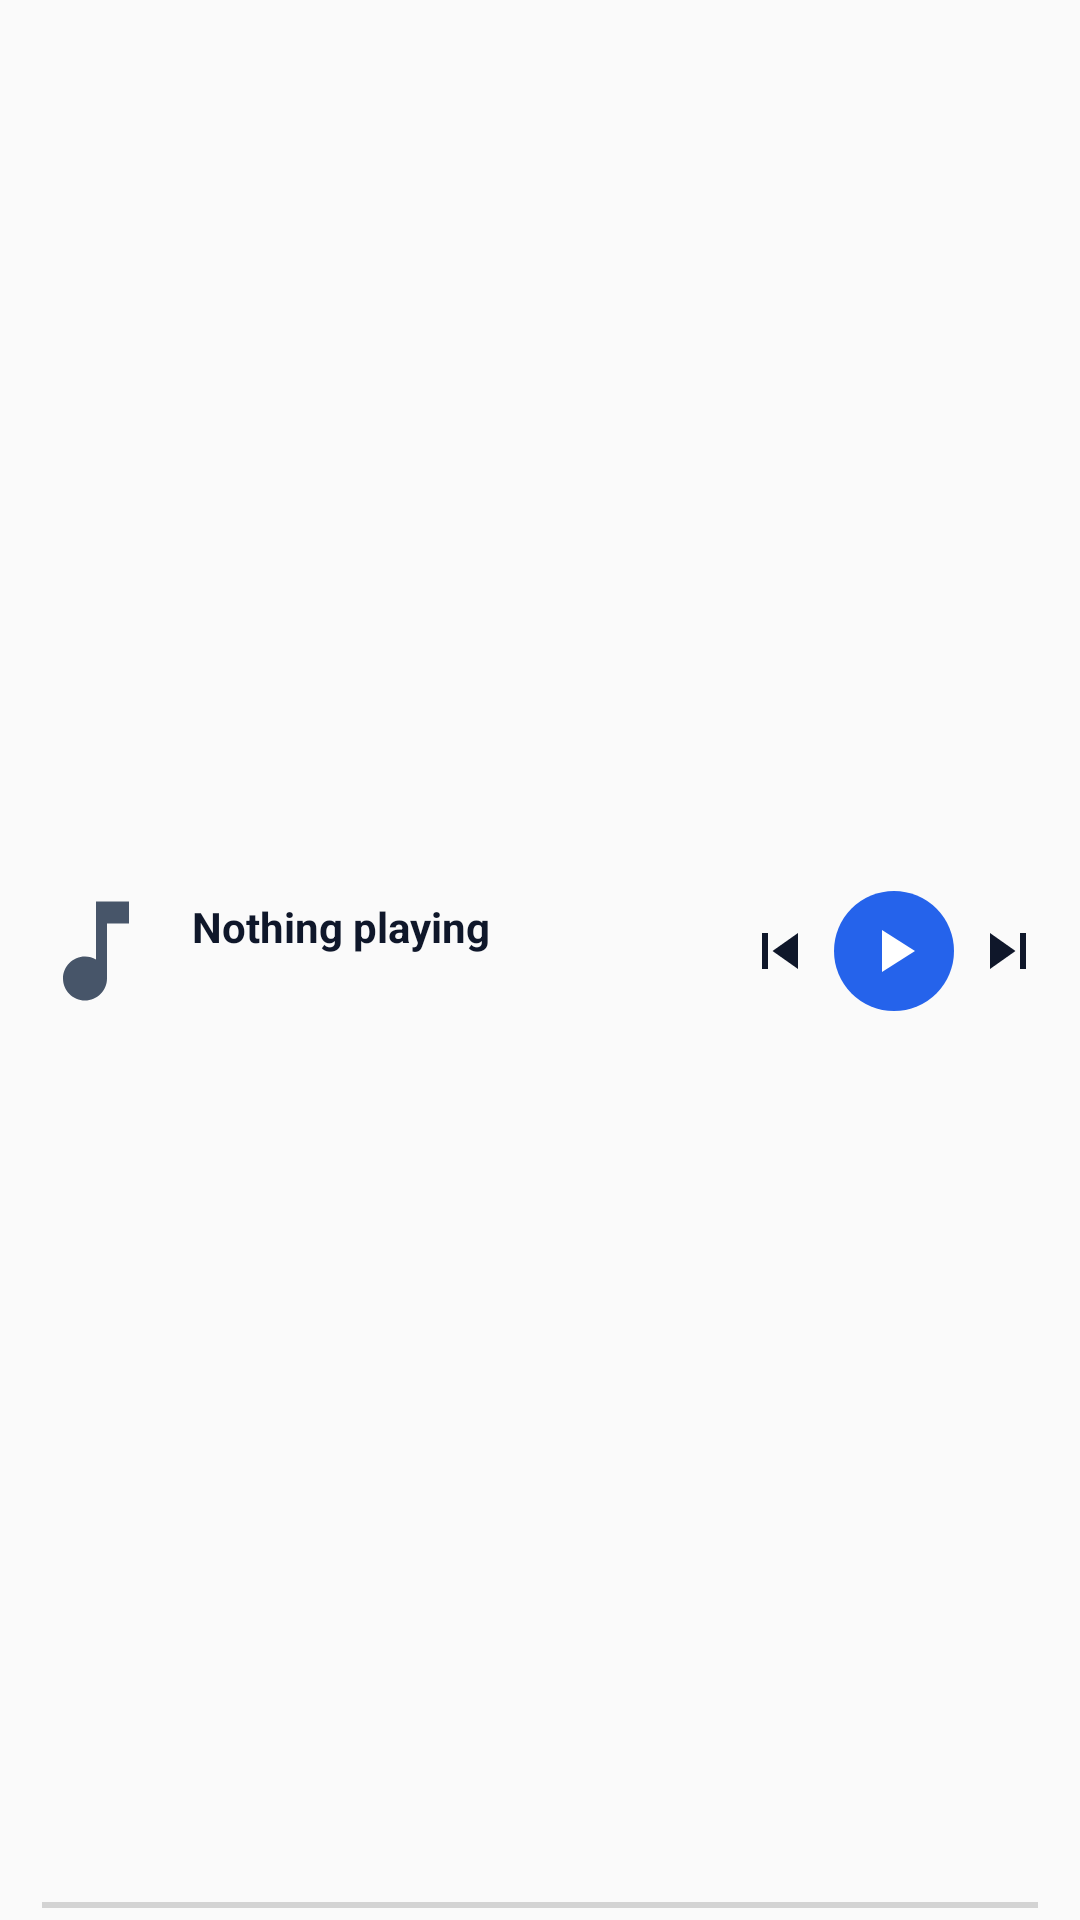

Layout XML and referenced resources for this Android screen:
<!-- AndroidManifest.xml: application theme Theme.WildMusicPlayer -->
<!-- res/layout/widget_player_small.xml -->
<?xml version="1.0" encoding="utf-8"?>
<LinearLayout xmlns:android="http://schemas.android.com/apk/res/android"
    android:id="@+id/widget_root"
    android:layout_width="match_parent"
    android:layout_height="match_parent"
    android:background="@drawable/widget_background"
    android:orientation="vertical">

<LinearLayout
    android:layout_width="match_parent"
    android:layout_height="0dp"
    android:layout_weight="1"
    android:gravity="center_vertical"
    android:orientation="horizontal"
    android:paddingStart="10dp"
    android:paddingEnd="6dp">

    <ImageView
        android:id="@+id/widget_cover"
        android:layout_width="44dp"
        android:layout_height="44dp"
        android:background="@drawable/widget_cover_background"
        android:clipToOutline="true"
        android:contentDescription="@string/widget_tap_to_open"
        android:scaleType="centerCrop"
        android:src="@drawable/ic_widget_music" />

    <LinearLayout
        android:layout_width="0dp"
        android:layout_height="wrap_content"
        android:layout_weight="1"
        android:layout_marginStart="10dp"
        android:orientation="vertical">

        <TextView
            android:id="@+id/widget_title"
            android:layout_width="match_parent"
            android:layout_height="wrap_content"
            android:ellipsize="end"
            android:maxLines="1"
            android:text="@string/widget_nothing_playing"
            android:textColor="@color/widget_title"
            android:textSize="14sp"
            android:textStyle="bold" />

        <TextView
            android:id="@+id/widget_artist"
            android:layout_width="match_parent"
            android:layout_height="wrap_content"
            android:ellipsize="end"
            android:maxLines="1"
            android:textColor="@color/widget_subtitle"
            android:textSize="12sp" />
    </LinearLayout>

    <ImageView
        android:id="@+id/widget_previous"
        android:layout_width="36dp"
        android:layout_height="36dp"
        android:contentDescription="Previous"
        android:padding="6dp"
        android:src="@drawable/ic_widget_previous" />

    <ImageView
        android:id="@+id/widget_play"
        android:layout_width="40dp"
        android:layout_height="40dp"
        android:background="@drawable/widget_play_background"
        android:contentDescription="Play or pause"
        android:padding="8dp"
        android:src="@drawable/ic_widget_play" />

    <ImageView
        android:id="@+id/widget_next"
        android:layout_width="36dp"
        android:layout_height="36dp"
        android:contentDescription="Next"
        android:padding="6dp"
        android:src="@drawable/ic_widget_next" />
</LinearLayout>

<ProgressBar
    android:id="@+id/widget_progress"
    style="?android:attr/progressBarStyleHorizontal"
    android:layout_width="match_parent"
    android:layout_height="2dp"
    android:layout_marginStart="14dp"
    android:layout_marginEnd="14dp"
    android:layout_marginBottom="4dp"
    android:max="1000"
    android:progress="0" />
</LinearLayout>
<!-- resources referenced by this layout -->
<resources>
  <color name="widget_subtitle">#475569</color>
  <color name="widget_title">#0F172A</color>
  <!-- drawable ic_widget_music (drawable) -->
  <?xml version="1.0" encoding="utf-8"?>
  <vector xmlns:android="http://schemas.android.com/apk/res/android"
      android:width="24dp" android:height="24dp" android:viewportWidth="24" android:viewportHeight="24"
      android:tint="@color/widget_subtitle">
      <path android:fillColor="#FFFFFFFF" android:pathData="M12,3v10.55c-0.59,-0.34 -1.27,-0.55 -2,-0.55 -2.21,0 -4,1.79 -4,4s1.79,4 4,4 4,-1.79 4,-4V7h4V3h-6z" />
  </vector>
  <!-- drawable ic_widget_next (drawable) -->
  <?xml version="1.0" encoding="utf-8"?>
  <vector xmlns:android="http://schemas.android.com/apk/res/android"
      android:width="24dp" android:height="24dp" android:viewportWidth="24" android:viewportHeight="24"
      android:tint="@color/widget_icon">
      <path android:fillColor="#FFFFFFFF" android:pathData="M6,18l8.5,-6L6,6v12zM16,6v12h2V6h-2z" />
  </vector>
  <!-- drawable ic_widget_play (drawable) -->
  <?xml version="1.0" encoding="utf-8"?>
  <vector xmlns:android="http://schemas.android.com/apk/res/android"
      android:width="24dp" android:height="24dp" android:viewportWidth="24" android:viewportHeight="24"
      android:tint="#FFFFFFFF">
      <path android:fillColor="#FFFFFFFF" android:pathData="M8,5v14l11,-7z" />
  </vector>
  <!-- drawable ic_widget_previous (drawable) -->
  <?xml version="1.0" encoding="utf-8"?>
  <vector xmlns:android="http://schemas.android.com/apk/res/android"
      android:width="24dp" android:height="24dp" android:viewportWidth="24" android:viewportHeight="24"
      android:tint="@color/widget_icon">
      <path android:fillColor="#FFFFFFFF" android:pathData="M6,6h2v12H6zM9.5,12l8.5,6V6z" />
  </vector>
  <!-- drawable widget_play_background (drawable) -->
  <?xml version="1.0" encoding="utf-8"?>
  <shape xmlns:android="http://schemas.android.com/apk/res/android" android:shape="oval">
      <solid android:color="#FF2563EB" />
  </shape>
  <string name="widget_nothing_playing">Nothing playing</string>
  <string name="widget_tap_to_open">Tap to open Wild Music Player</string>
  <style name="Theme.WildMusicPlayer" parent="android:Theme.Material.Light.NoActionBar">
          
          <item name="android:statusBarColor">@color/purple_700</item>
          
          <item name="android:windowSplashScreenIconBackgroundColor" tools:targetApi="31">#FF13152E</item>
      </style>
  <color name="widget_icon">#0F172A</color>
  <color name="purple_700">#FF3700B3</color>
</resources>
